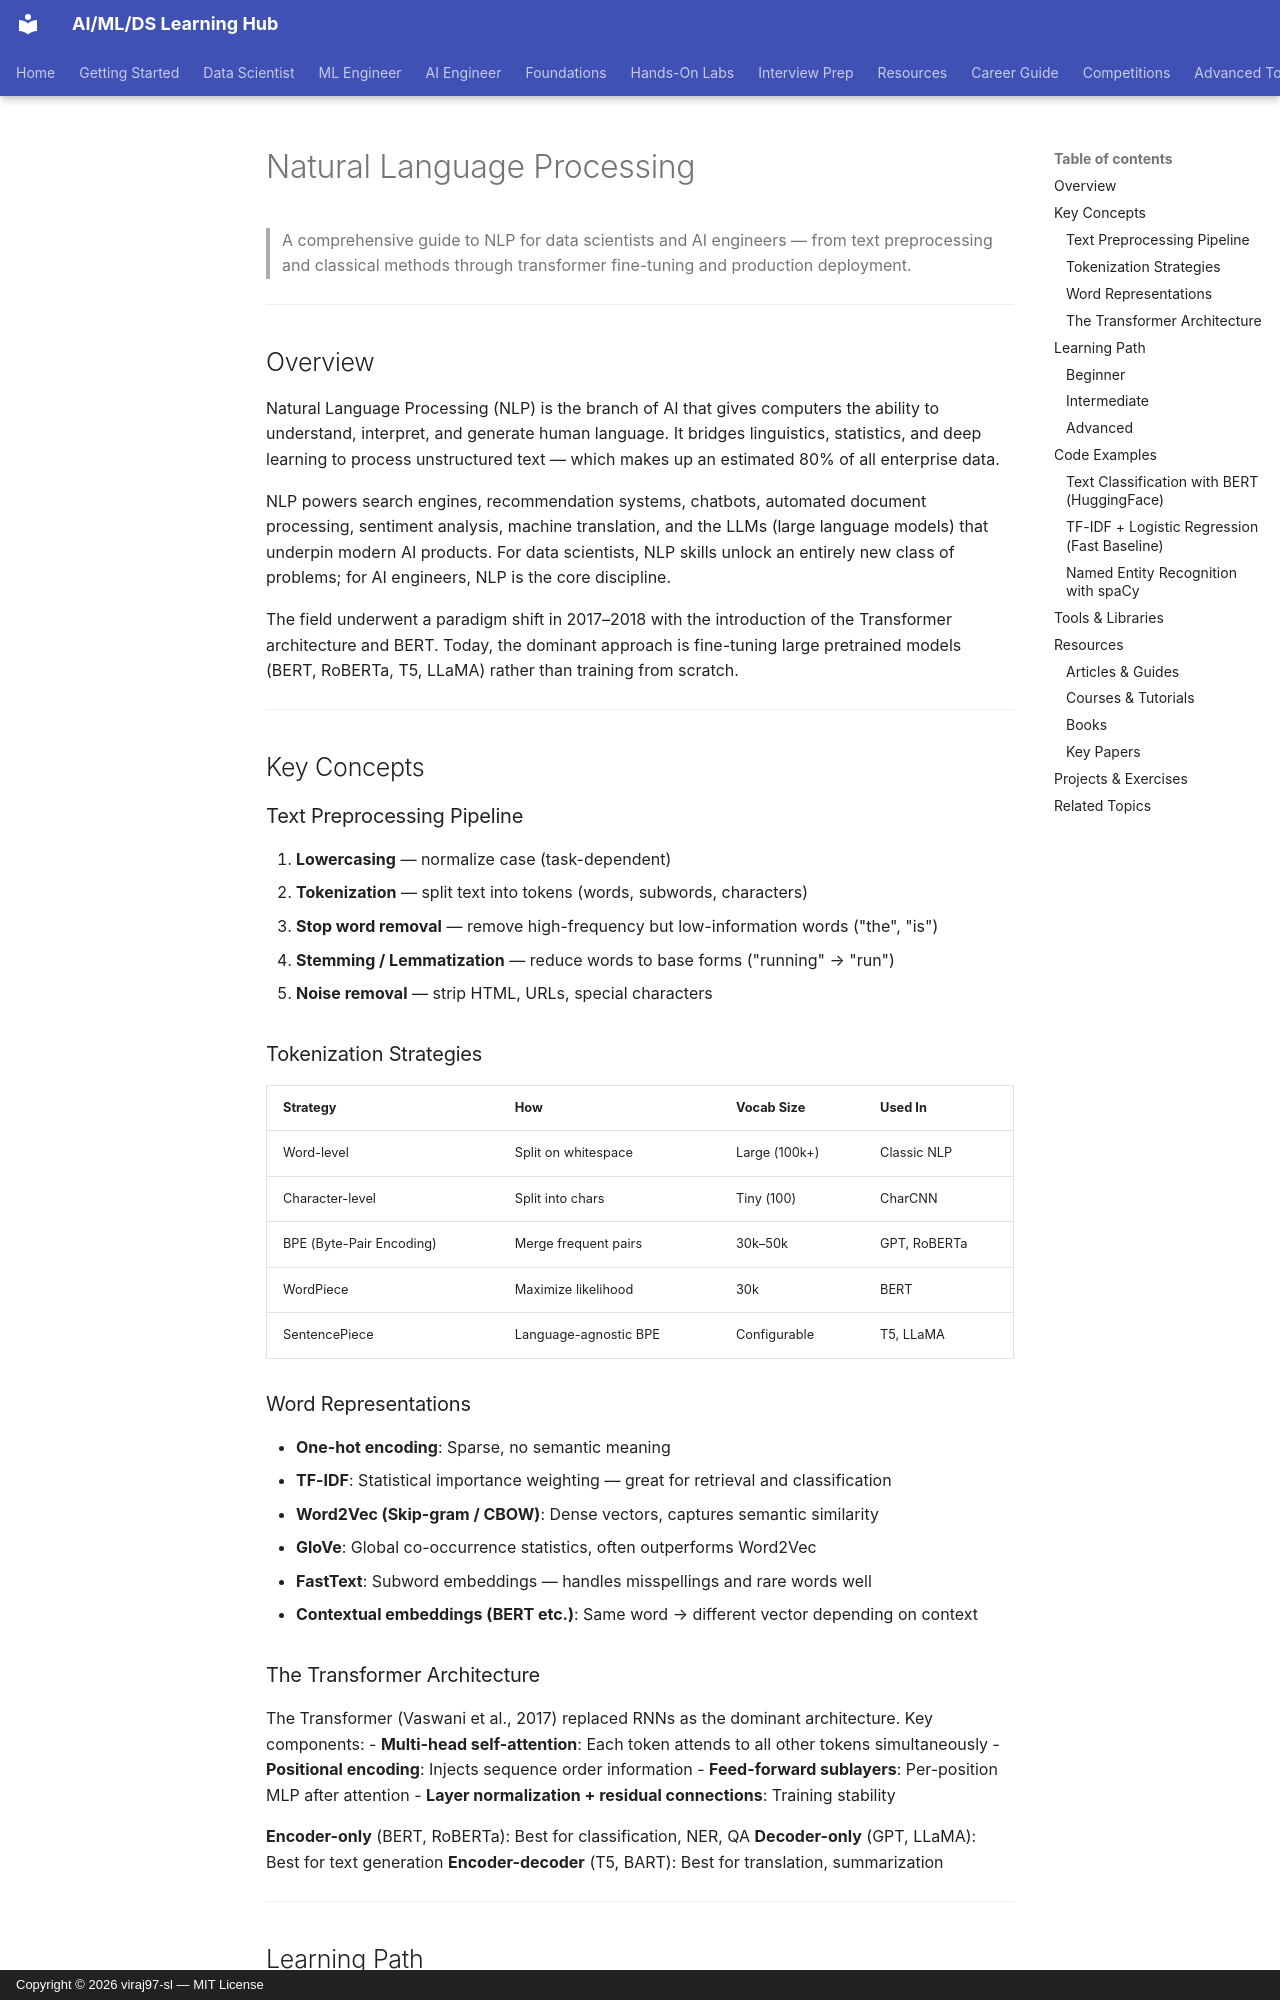

repository: Viraj97-SL/AI-ML-DS-Learning-Hub · page: natural_language_processing/index.html · generator: mkdocs · copyright: Copyright © 2026 viraj97-sl — MIT License

# Natural Language Processing

> A comprehensive guide to NLP for data scientists and AI engineers — from text preprocessing and classical methods through transformer fine-tuning and production deployment.

---

## Overview

Natural Language Processing (NLP) is the branch of AI that gives computers the ability to understand, interpret, and generate human language. It bridges linguistics, statistics, and deep learning to process unstructured text — which makes up an estimated 80% of all enterprise data.

NLP powers search engines, recommendation systems, chatbots, automated document processing, sentiment analysis, machine translation, and the LLMs (large language models) that underpin modern AI products. For data scientists, NLP skills unlock an entirely new class of problems; for AI engineers, NLP is the core discipline.

The field underwent a paradigm shift in 2017–2018 with the introduction of the Transformer architecture and BERT. Today, the dominant approach is fine-tuning large pretrained models (BERT, RoBERTa, T5, LLaMA) rather than training from scratch.

---

## Key Concepts

### Text Preprocessing Pipeline
1. **Lowercasing** — normalize case (task-dependent)
2. **Tokenization** — split text into tokens (words, subwords, characters)
3. **Stop word removal** — remove high-frequency but low-information words ("the", "is")
4. **Stemming / Lemmatization** — reduce words to base forms ("running" → "run")
5. **Noise removal** — strip HTML, URLs, special characters

### Tokenization Strategies

| Strategy | How | Vocab Size | Used In |
|----------|-----|-----------|---------|
| Word-level | Split on whitespace | Large (100k+) | Classic NLP |
| Character-level | Split into chars | Tiny (100) | CharCNN |
| BPE (Byte-Pair Encoding) | Merge frequent pairs | 30k–50k | GPT, RoBERTa |
| WordPiece | Maximize likelihood | 30k | BERT |
| SentencePiece | Language-agnostic BPE | Configurable | T5, LLaMA |

### Word Representations
- **One-hot encoding**: Sparse, no semantic meaning
- **TF-IDF**: Statistical importance weighting — great for retrieval and classification
- **Word2Vec (Skip-gram / CBOW)**: Dense vectors, captures semantic similarity
- **GloVe**: Global co-occurrence statistics, often outperforms Word2Vec
- **FastText**: Subword embeddings — handles misspellings and rare words well
- **Contextual embeddings (BERT etc.)**: Same word → different vector depending on context

### The Transformer Architecture
The Transformer (Vaswani et al., 2017) replaced RNNs as the dominant architecture. Key components:
- **Multi-head self-attention**: Each token attends to all other tokens simultaneously
- **Positional encoding**: Injects sequence order information
- **Feed-forward sublayers**: Per-position MLP after attention
- **Layer normalization + residual connections**: Training stability

**Encoder-only** (BERT, RoBERTa): Best for classification, NER, QA
**Decoder-only** (GPT, LLaMA): Best for text generation
**Encoder-decoder** (T5, BART): Best for translation, summarization

---

## Learning Path

### Beginner
1. Text preprocessing with Python (regex, NLTK, spaCy)
2. TF-IDF vectorization + scikit-learn classifiers for sentiment analysis
3. Word2Vec/GloVe embeddings with Gensim
4. Named entity recognition with spaCy
